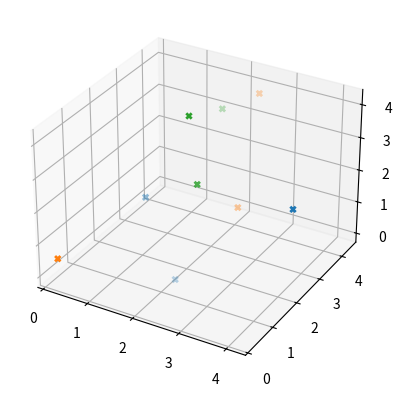

This chart was generated by the following Python code: (Note: this script raises an exception after producing the figure.)
import numpy as np
import matplotlib.pyplot as plt
from mpl_toolkits.mplot3d import Axes3D

KT = 50.2
KV = 0.3
KS = 0.5
MAX_ERROR_INICIAL = 1

DELTA_LIMITE_SUPERIOR = 1.2
DELTA_LIMITE_INFERIOR = 0.7

PPF_INICIO = 1
PPF_FIN = 0.17

T = 0.01
m = 3
n = 9
l = 21
c = 2.1
fin = 10
t = np.arange(0, fin, T)

qd1 = [-1, -1, -1]
qd2 = [1, -1, -1]
qd3 = [1, 1, -1]
qd4 = [-1, 1, -1]
qd5 = [-1, -1, 1]
qd6 = [1, -1, 1]
qd7 = [1, 1, 1]
qd8 = [-1, 1, 1]
qd9 = [0, 0, 0]

qd = np.vstack((qd1, qd2, qd3, qd4, qd5, qd6, qd7, qd8, qd9)).T

E1 = [0, 3]
E2 = [0, 4]
E3 = [0, 8]
E4 = [1, 2]
E5 = [1, 5]
E6 = [1, 8]
E7 = [2, 3]
E8 = [2, 6]
E9 = [2, 8]
E10 = [3, 4]
E11 = [3, 7]
E12 = [3, 8]
E13 = [4, 5]
E14 = [4, 7]
E15 = [4, 8]
E16 = [5, 6]
E17 = [5, 7]
E18 = [5, 8]
E19 = [6, 7]
E20 = [6, 8]
E21 = [7, 8]

E = np.vstack((E1, E2, E3, E4, E5, E6, E7, E8, E9, E10, E11, E12, E13, E14, E15, E16, E17, E18, E19, E20, E21))

q = np.array([[1.0579+1, 1.2313+1, 0.0123],
              [1.5815+1, 1.3371+1, 0.1681],
              [2.0201+1, 3.3460+1, 0.2113],
              [0.1792+1, 2.7710+1, 0.5225],
              [0.8085+1, 0.8848+1, 2.2038],
              [2.7998+1, 1.3196+1, 2.0627],
              [2.4380+1, 3.1536+1, 2.3853],
              [0.3991+1, 3.1141+1, 2.1780],
              [1.4800, 2.3256, 1.2323]])

fig = plt.figure()
ax = fig.add_subplot(111, projection='3d')

for i in range(n):
    ax.scatter(q[i*m-2], q[i*m-1], q[i*m], marker='x', linewidth=2, s=15)

for i in range(l):
    d = np.linalg.norm(qd[:, E[i, 0]] - qd[:, E[i, 1]])
    qt = q[E[i, 0]*m:(E[i, 0]+1)*m] - q[E[i, 1]*m:(E[i, 1]+1)*m]
    e = np.linalg.norm(qt) - d
    varphi = e / ppf[i]
    Ez = 1/2 * np.log((DELTA_LIMITE_SUPERIOR*varphi + DELTA_LIMITE_INFERIOR*DELTA_LIMITE_SUPERIOR)/(DELTA_LIMITE_SUPERIOR*DELTA_LIMITE_INFERIOR-DELTA_LIMITE_INFERIOR*varphi))
    ax.plot([q[E[i, 0]*m-2], q[E[i, 1]*m-2]], [q[E[i, 0]*m-1], q[E[i, 1]*m-1]], [q[E[i, 0]*m], q[E[i, 1]*m]], 'k--', linewidth=0.5)
    
ppf = (PPF_INICIO-PPF_FIN)*np.exp(-c*t)+PPF_FIN
ppfp = -c*(PPF_INICIO-PPF_FIN)*np.exp(-c*t)

V = 3.2*np.random.rand(m*n, 1)

v0 = np.vstack((2*np.sin(t), 2*np.cos(t), np.ones(len(t)))).T
w0 = np.zeros((len(t), 3))

X = np.hstack((q, V))

for i in range(len(t)-1):
    qt = np.zeros((l, m))
    e = np.zeros(l)
    Z = np.zeros(l)
    varphi = np.zeros(l)
    Ez = np.zeros(l)
    rhop = np.zeros((l, l))
    temp = np.zeros((l, l))
    vd = np.zeros((m*n, 1))
    Vf = np.zeros((m*n, 1))
    Vfp = np.zeros((m*n, 1))
    Vfp2 = np.zeros((m*n, 1))
    S = np.zeros((m*n, 1))
    
    for k in range(l):
        qt[k] = q[E[k, 0]*m:(E[k, 0]+1)*m, i] - q[E[k, 1]*m:(E[k, 1]+1)*m, i]
        e[k] = np.linalg.norm(qt[k]) - d
        Z[k] = e[k]*(e[k]+2*d)
        varphi[k] = e[k]/ppf[i]
        Ez[k] = 1/2 * np.log((DELTA_LIMITE_SUPERIOR*varphi[k] + DELTA_LIMITE_INFERIOR*DELTA_LIMITE_SUPERIOR)/(DELTA_LIMITE_SUPERIOR*DELTA_LIMITE_INFERIOR-DELTA_LIMITE_INFERIOR*varphi[k]))
    
    qdin = qdinVector(E, qt, 9, l, m)
    
    for k in range(n):
        vd[k*m:(k+1)*m] = v0[i] + np.cross(w0[i], qdin[k*m:(k+1)*m])
    
    R = matrizRCubo9AgentWithLeader(q[:, i], m)
    
    rho = np.eye(l)*((1/(2*ppf[i]))*(1/(varphi+DELTA_LIMITE_INFERIOR) - 1/(varphi-DELTA_LIMITE_SUPERIOR)))
    
    if i == 0:
        rhop = rho/T
        temp = rho
    else:
        rhop = (rho - temp)/T
        temp = rho
    
    Vf[:, i] = -KV*R.T@rho@Ez + vd[:, 0]
    Zp = 2*R@V[:, i]
    Rp = matrizRCubo9AgentWithLeader(V[:, i], m)
    S = V[:, i] - Vf[:, i]
    tanH = -KT*np.tanh(S)
    Ezp = rho@(Zp-ppfp[i]*varphi)
    Vfp2[:, i] = -KV*(Rp.T@rho@Ez + R.T@rhop@Ez + R.T@rho@Ezp)
    
    if i == 0:
        Vfp[:, i] = Vf[:, i]/T
    else:
        Vfp[:, i] = (Vf[:, i] - Vf[:, i-1])/T
    
    u = -KS*S - R.T@rho@Ez + Vfp[:, i] + tanH
    X[i+1] = odeint(systemDoubleIntegratorWithDisturbance, X[i], [t[i], t[i+1]], args=(u[:, 0], m, n))[-1]
    q[i+1] = X[i+1, :m*n]
    V[i+1] = X[i+1, m*n:]
    
fig = plt.figure()
ax = fig.add_subplot(111)

for i in range(l):
    ax.plot(t[:-1], e[i], linewidth=2)
    
ax.plot(t[:-1], DELTA_LIMITE_SUPERIOR*ppf[:-1], 'r--', linewidth=2)
ax.plot(t[:-1], -DELTA_LIMITE_INFERIOR*ppf[:-1], 'r--', linewidth=2)
ax.grid(True)
ax.set_title('Errores de distancia entre agentes')
ax.set_xlabel('Segundos')
ax.set_ylabel('Distancia')

plt.show()